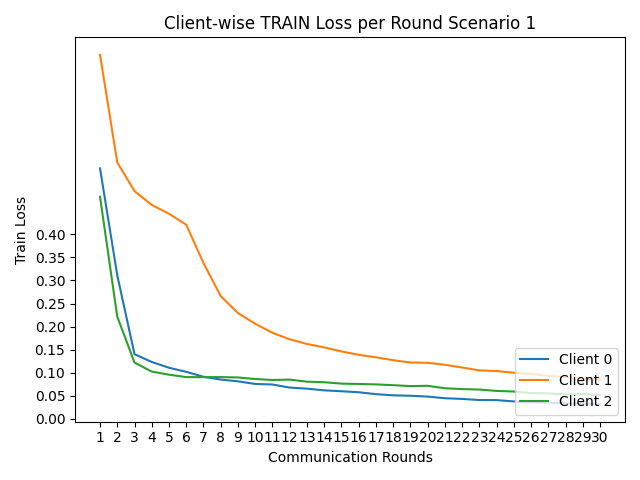

Values plotted in this chart, from the file beside it:
round, client_0, client_1, client_2
1, 0.5432, 0.7895, 0.4818
2, 0.3113, 0.5561, 0.2215
3, 0.1402, 0.4939, 0.1219
4, 0.1232, 0.4639, 0.1024
5, 0.1107, 0.4448, 0.09568
6, 0.1018, 0.4209, 0.09039
7, 0.09118, 0.3379, 0.0903
8, 0.08508, 0.2661, 0.09047
9, 0.08125, 0.2294, 0.08965
10, 0.07558, 0.2061, 0.08626
11, 0.07437, 0.1866, 0.0842
12, 0.06775, 0.1725, 0.08496
13, 0.06535, 0.1623, 0.08049
14, 0.06167, 0.1548, 0.07934
15, 0.05977, 0.1461, 0.07627
16, 0.05758, 0.1388, 0.07554
17, 0.05344, 0.1333, 0.07463
18, 0.05091, 0.1271, 0.07293
19, 0.04997, 0.122, 0.07088
20, 0.04825, 0.1214, 0.07155
21, 0.04457, 0.1172, 0.06626
22, 0.04311, 0.1113, 0.06444
23, 0.04072, 0.105, 0.06342
24, 0.04052, 0.1036, 0.06047
25, 0.03767, 0.09993, 0.05915
26, 0.03571, 0.09754, 0.05567
27, 0.03487, 0.09293, 0.05505
28, 0.03377, 0.09067, 0.05272
29, 0.03239, 0.08638, 0.0537
30, 0.03154, 0.08549, 0.05116
